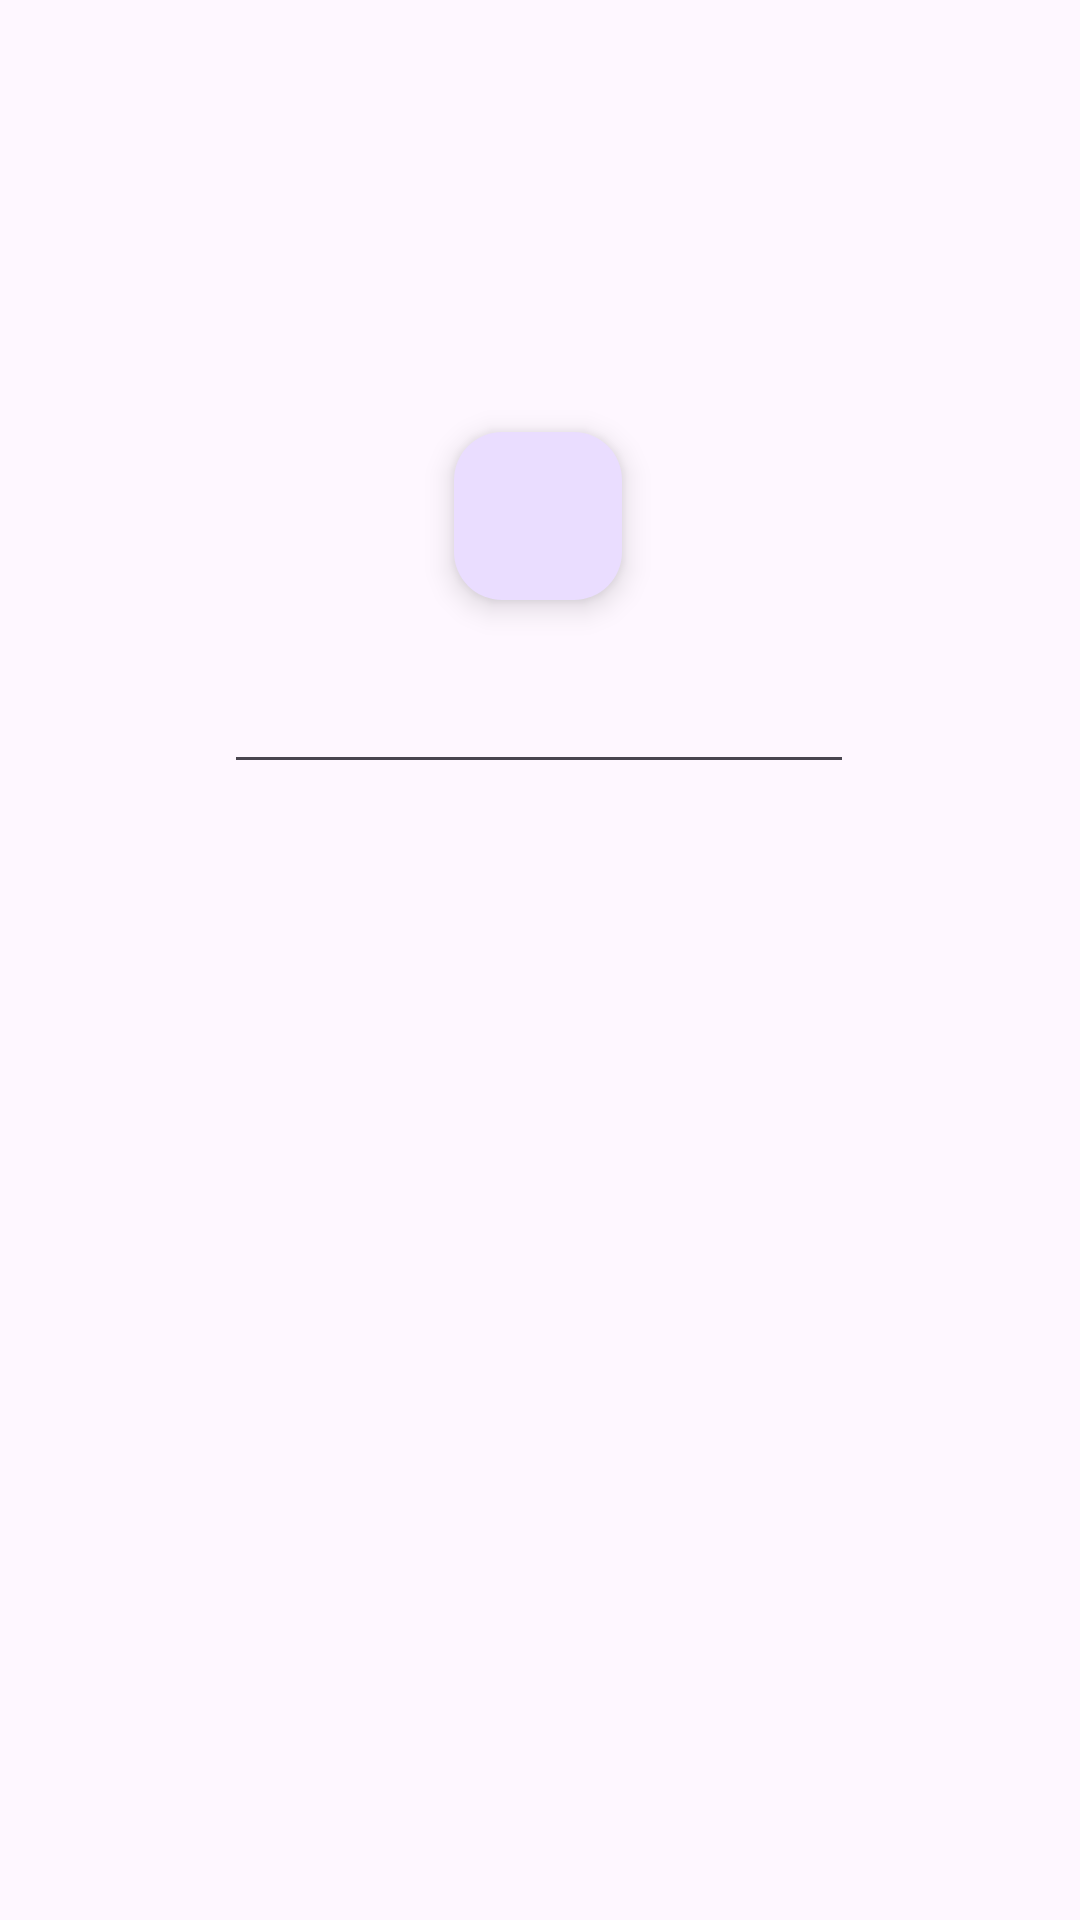

Layout XML and referenced resources for this Android screen:
<!-- AndroidManifest.xml: application theme WhiteDefault -->
<!-- res/layout/fragment_mystery_box.xml -->
<?xml version="1.0" encoding="utf-8"?>
<androidx.constraintlayout.widget.ConstraintLayout xmlns:android="http://schemas.android.com/apk/res/android"
    xmlns:app="http://schemas.android.com/apk/res-auto"
    xmlns:tools="http://schemas.android.com/tools"
    android:layout_width="match_parent"
    android:layout_height="match_parent"
    tools:context=".MysteryBoxFragment">

    <com.google.android.material.floatingactionbutton.FloatingActionButton
        android:id="@+id/MysteryBox"
        android:layout_width="wrap_content"
        android:layout_height="wrap_content"
        android:layout_marginTop="144dp"
        android:background="?attr/colorSurface"
        android:clickable="true"
        android:src="@drawable/menu_question_mark"
        app:layout_constraintEnd_toEndOf="parent"
        app:layout_constraintHorizontal_bias="0.498"
        app:layout_constraintStart_toStartOf="parent"
        app:layout_constraintTop_toTopOf="parent" />

    <EditText
        android:id="@+id/Random_Gen"
        android:layout_width="wrap_content"
        android:layout_height="wrap_content"
        android:layout_marginTop="20dp"
        android:ems="10"
        android:inputType="number"
        app:layout_constraintEnd_toEndOf="parent"
        app:layout_constraintHorizontal_bias="0.497"
        app:layout_constraintStart_toStartOf="parent"
        app:layout_constraintTop_toBottomOf="@+id/MysteryBox" />

    <LinearLayout
        android:id="@+id/randomIngredients"
        android:layout_width="409dp"
        android:layout_height="464dp"
        android:layout_marginTop="1dp"
        android:orientation="vertical"
        app:layout_constraintEnd_toEndOf="parent"
        app:layout_constraintStart_toStartOf="parent"
        app:layout_constraintTop_toBottomOf="@+id/Random_Gen"></LinearLayout>
</androidx.constraintlayout.widget.ConstraintLayout>
<!-- resources referenced by this layout -->
<resources>
  <style name="WhiteDefault" parent="Base.AppTheme.WhiteDefault" />
  <style name="Base.AppTheme.WhiteDefault" parent="Theme.Material3.DayNight.NoActionBar">
          <item name="colorPrimary">@color/med_grey</item>
  
          
          <item name="colorSecondary">@color/light_grey</item>
  
          
          <item name="colorSurface">@color/med_grey</item>
  
          
          <item name="colorOnBackground">@color/white</item>
  
          
          <item name="colorPrimaryVariant">@color/dark_grey</item>
  
          
          <item name="colorTertiary">@color/black</item>
      </style>
  <color name="med_grey">#616161</color>
  <color name="light_grey">#D6D6D6</color>
  <color name="white">#FFFFFFFF</color>
  <color name="dark_grey">#222222</color>
  <color name="black">#FF000000</color>
</resources>
